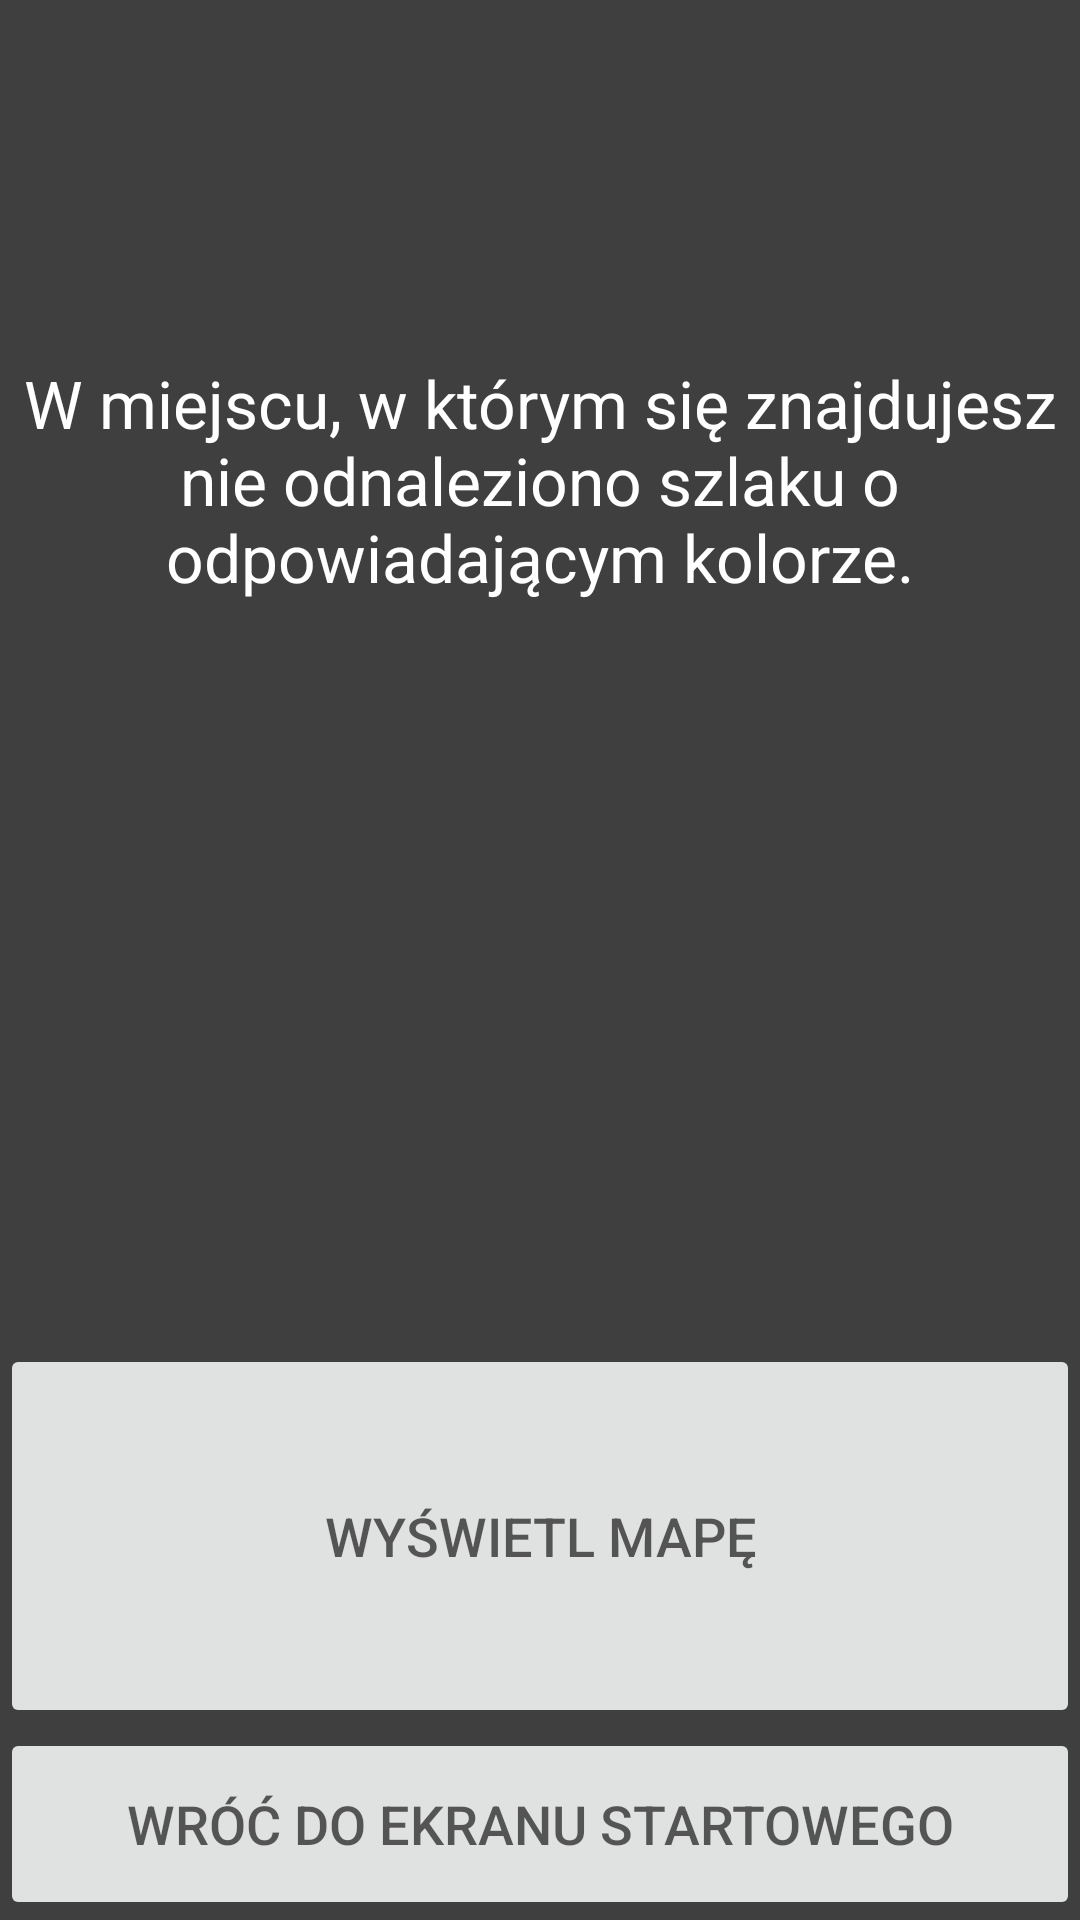

This screen was rendered from an Android layout file. Write that file and the resources it references.
<!-- AndroidManifest.xml: application theme Theme.Dyplomowy -->
<!-- res/layout/activity_empty_final.xml -->
<?xml version="1.0" encoding="utf-8"?>
<LinearLayout xmlns:android="http://schemas.android.com/apk/res/android"
    xmlns:tools="http://schemas.android.com/tools"
    android:layout_width="match_parent"
    android:layout_height="match_parent"
    android:orientation="vertical"
    android:weightSum="100"
    tools:context="com.example.dyplomowy.EmptyFinalActivity">

    <RelativeLayout
        android:layout_width="match_parent"
        android:layout_height="0dp"
        android:layout_weight="50"
        android:background="@color/black"
        android:alpha="0.75">

        <TextView
            android:id="@+id/routeNotFoundText"
            android:layout_width="wrap_content"
            android:layout_height="wrap_content"
            android:layout_centerHorizontal="true"
            android:layout_centerVertical="true"
            android:gravity="center"
            android:textColor="@color/white"
            android:textSize="22sp"
            android:text="@string/routeNotFound"/>

    </RelativeLayout>

    <RelativeLayout
        android:layout_width="match_parent"
        android:layout_height="0dp"
        android:layout_weight="20"
        android:background="@color/black"
        android:alpha="0.75">
    </RelativeLayout>

    <RelativeLayout
        android:layout_width="match_parent"
        android:layout_height="0dp"
        android:layout_weight="20"
        android:background="@color/black"
        android:alpha="0.75">

        <Button
            android:id="@+id/showEmptyMap"
            android:layout_width="match_parent"
            android:layout_height="match_parent"
            android:layout_centerInParent="true"
            android:text="@string/showMap"
            android:textSize="18sp"/>


    </RelativeLayout>

    <RelativeLayout
        android:layout_width="match_parent"
        android:layout_height="0dp"
        android:layout_weight="10"
        android:background="@color/black"
        android:alpha="0.75">

        <Button
            android:id="@+id/backToLauncher"
            android:layout_width="match_parent"
            android:layout_height="match_parent"
            android:layout_centerInParent="true"
            android:text="@string/backToLauncher"
            android:textSize="18sp"/>

    </RelativeLayout>

</LinearLayout>
<!-- resources referenced by this layout -->
<resources>
  <color name="black">#FF000000</color>
  <color name="white">#FFFFFFFF</color>
  <string name="backToLauncher">Wróć do ekranu startowego</string>
  <string name="routeNotFound">W miejscu, w którym się znajdujesz nie odnaleziono szlaku o odpowiadającym kolorze.</string>
  <string name="showMap">Wyświetl mapę</string>
  <style name="Theme.Dyplomowy" parent="Theme.MaterialComponents.DayNight.DarkActionBar">
          
          <item name="colorPrimary">@color/purple_500</item>
          <item name="colorPrimaryVariant">@color/purple_700</item>
          <item name="colorOnPrimary">@color/white</item>
          
          <item name="colorSecondary">@color/teal_200</item>
          <item name="colorSecondaryVariant">@color/teal_700</item>
          <item name="colorOnSecondary">@color/black</item>
          
          <item name="android:statusBarColor" tools:targetApi="l">?attr/colorPrimaryVariant</item>
          
      </style>
  <color name="purple_500">#FF6200EE</color>
  <color name="purple_700">#FF3700B3</color>
  <color name="teal_200">#FF03DAC5</color>
  <color name="teal_700">#FF018786</color>
</resources>
